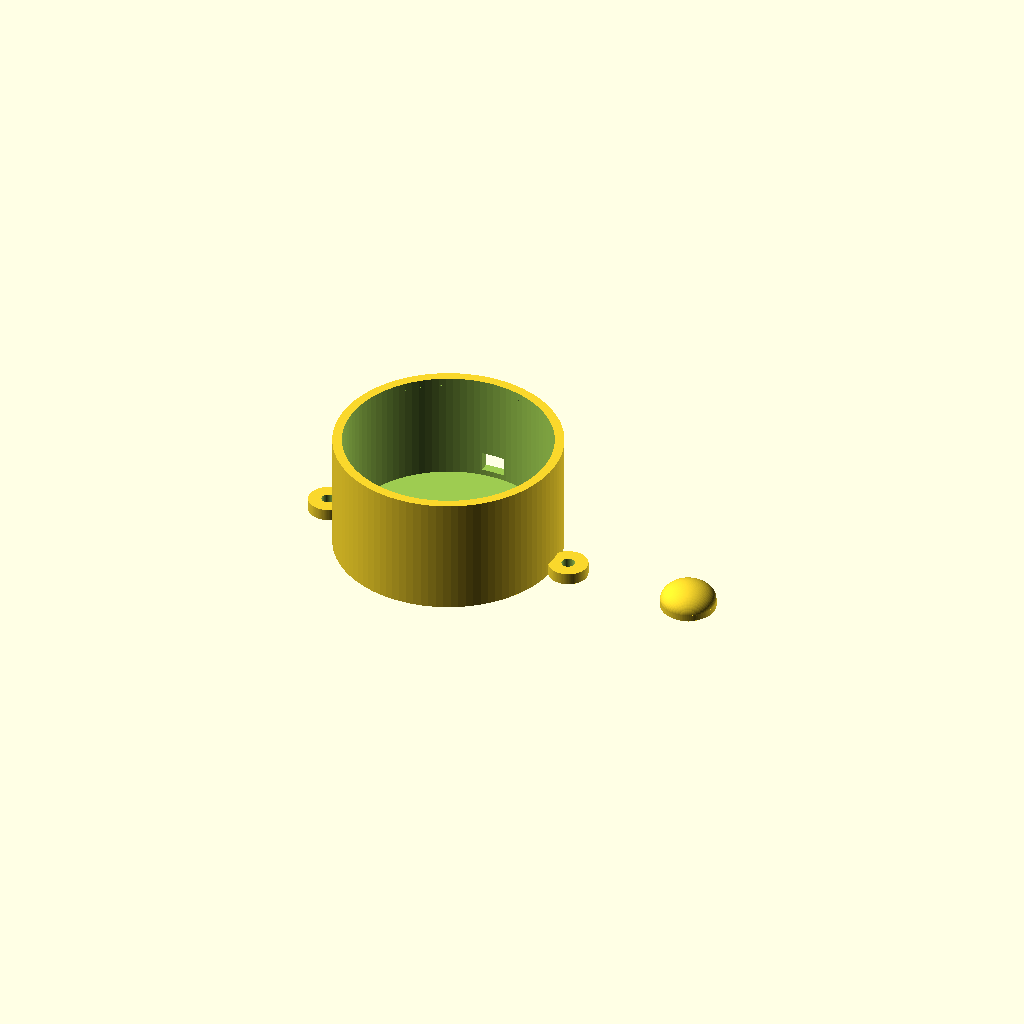
Cell 1 — every parameter at its default value.
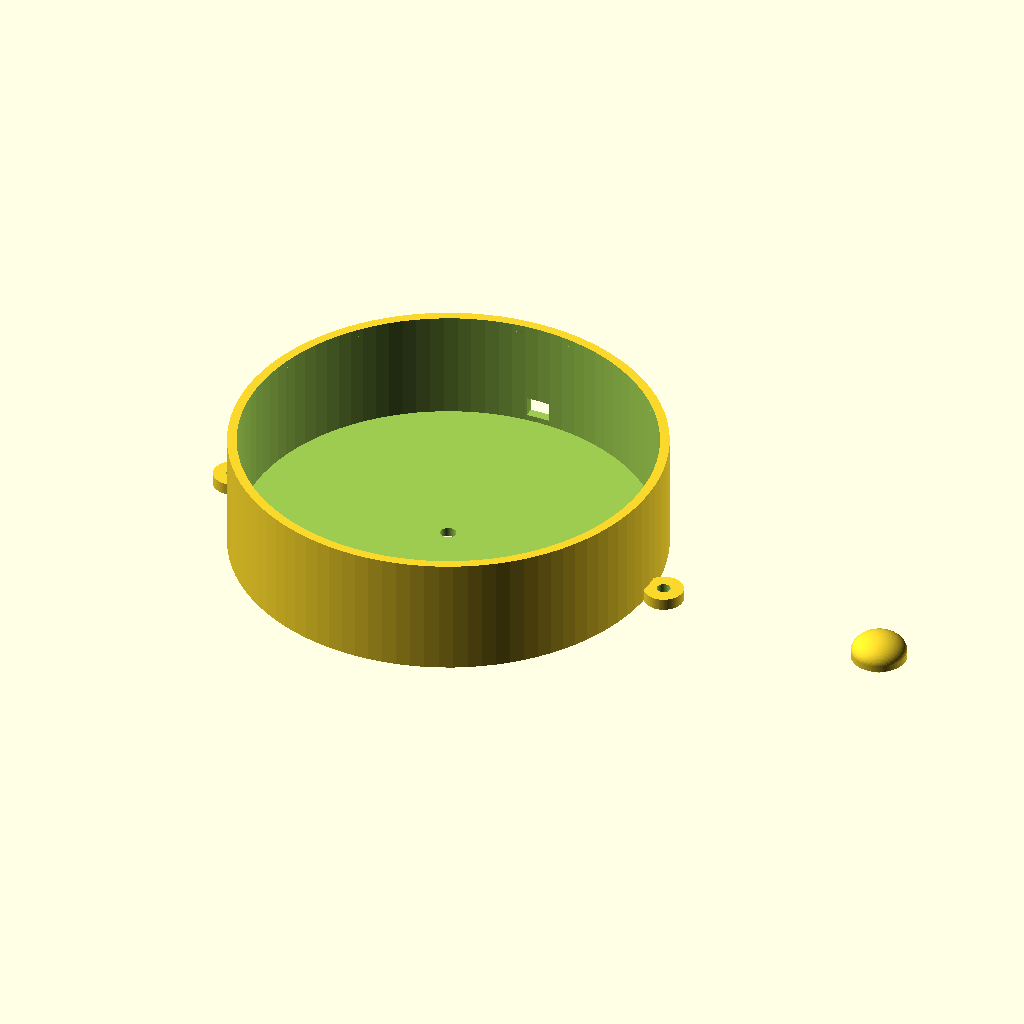
Cell 2: the same model with spk_dia = 104.
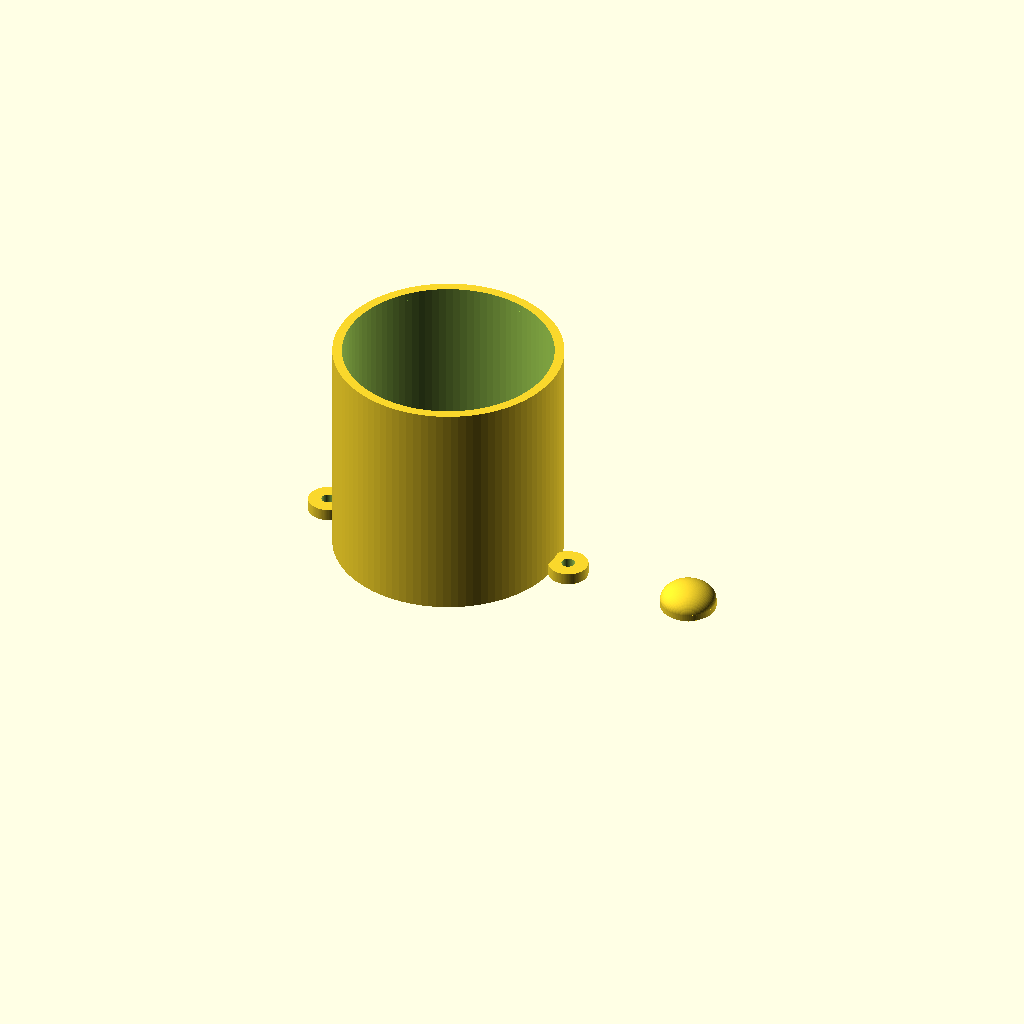
Cell 3: spk_depth = 54 (everything else at default).
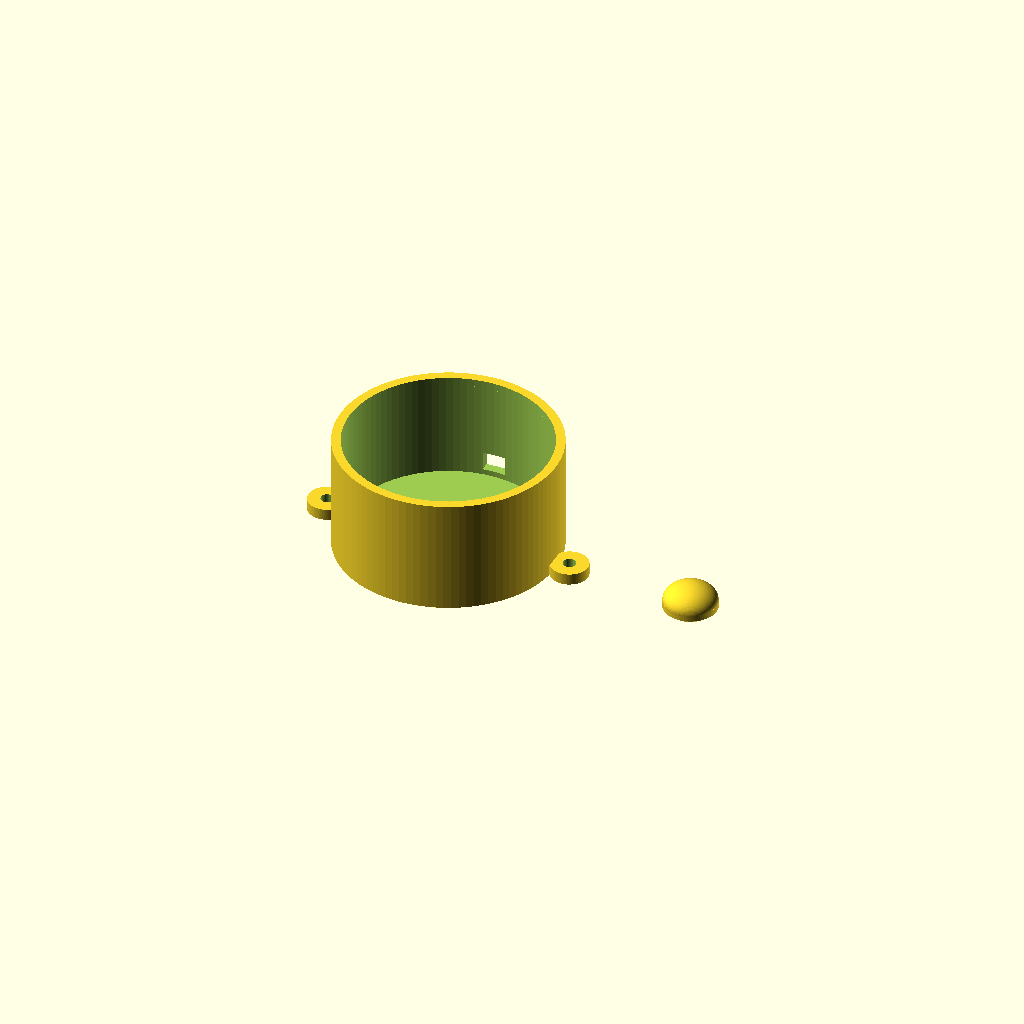
Cell 4: spk_fit_gap = 1.2 (everything else at default).
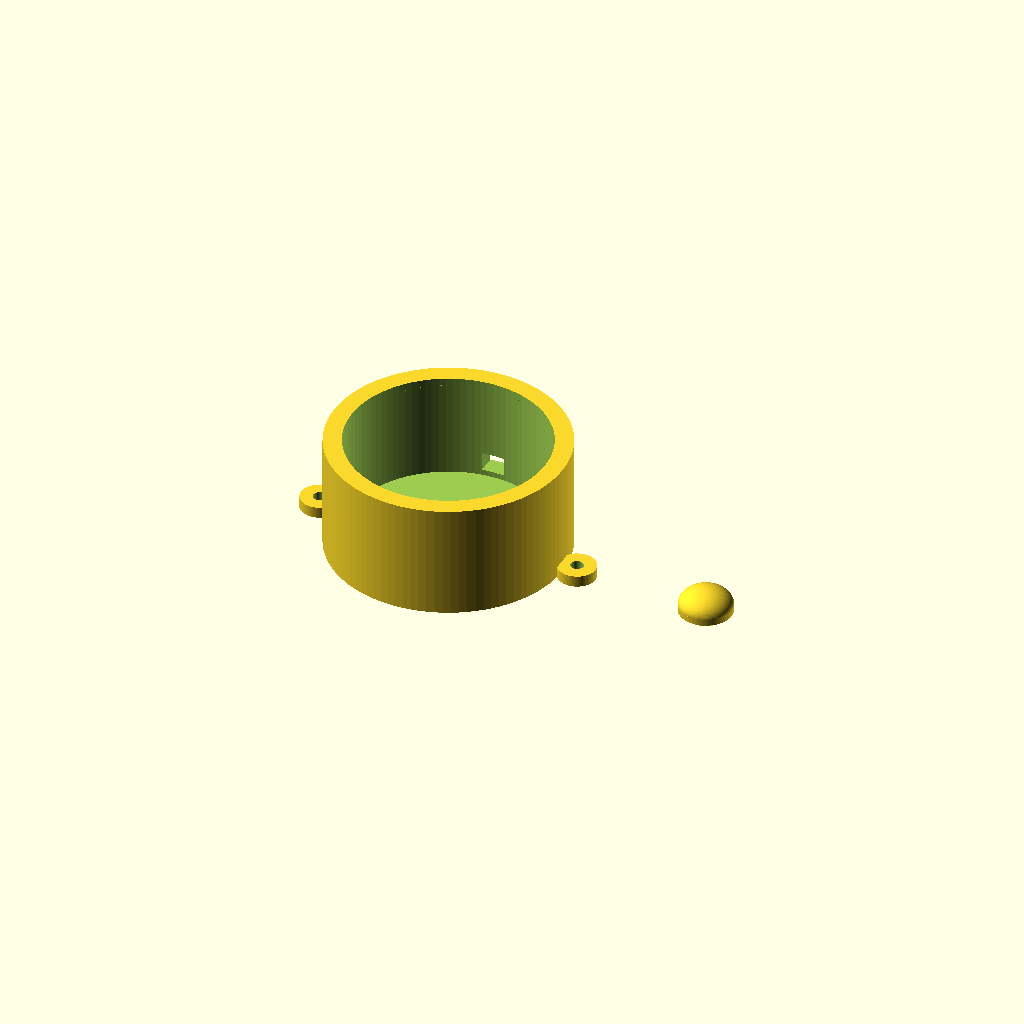
Cell 5 — wall set to 4.8, the other parameters unchanged.
All cells are drawn from one camera (rotation 55°, 0°, 25°, orthographic, colour scheme Cornfield), so only the parameter changes between them.
OpenSCAD source file cad/actuator_puck.scad:
// ============================================================================
// TACTUS — Actuator coupling puck for the Ø52 mm SK473 KHD driver
// ----------------------------------------------------------------------------
// WHY THIS PART EXISTS (see docs/15-build-refinements.md §4):
// A Ø52 mm cone driver is built to throw sound into AIR. Pressed naively to a
// shirt it is HEARD, barely FELT. This puck turns it into a tactor:
//   - a closed, rigid CUP grips the speaker frame and kills air-radiation
//     (more energy goes into the body, less into the room),
//   - a domed CONTACT BUTTON bonds to the dust-cap so the cone's excursion
//     pokes straight into the skin,
//   - a WIRE NOTCH + zip-tie hole take all cable load off the speaker tabs,
//   - EARS let you zip-tie / sew the puck to the compression garment.
// Print ~14 cups + ~14 buttons (12 channels + spares). PETG, no supports.
// NOTE: render headless with `python cad/_puck_render.py` (manifold3d) — OpenSCAD
// is x86 and will not run on an arm64 Mac. The .scad stays the human-readable source.
// ============================================================================

part = "both";   // "cup" | "button" | "both" (both = side by side for preview/plate)

// ---- driver + fit parameters (Ø52 mm SK473 KHD driver — web-verified) -------
spk_dia        = 52.0;   // SK473 driver frame OD — Ø52 web-verified (Havit HV-SK473, "Φ52mm*2"); caliper to confirm cone-vs-frame
spk_depth      = 27.0;   // driver depth (est ~22-27; generous so the rim always seats — measure to confirm)
spk_fit_gap    = 0.6;    // radial clearance so the speaker drops in (PETG shrink-safe)
rim_lip        = 2.0;    // inward lip that the speaker rim rests against
wall           = 2.4;    // cup wall thickness
back           = 2.4;    // rigid back thickness (the coupling backer)

// ---- contact button (bonds to the dust cap, presses the skin) --------------
btn_dia        = 14.0;   // button diameter (sits on the dust cap)
btn_dome_h     = 4.5;    // how far it pokes proud -> touches skin first
btn_base_h     = 1.6;    // flat glue base

// ---- wire exit (sized for the 18 AWG zip-cord on hand — docs/15 §3) ---------
notch_w        = 6.0;    // wire-notch width: fits 18 AWG zip-cord (2 conductors)
notch_h        = 5.0;    // wire-notch height

// ---- derived ----------------------------------------------------------------
cup_id   = spk_dia + spk_fit_gap;          // inner bore that holds the speaker
cup_od   = cup_id + 2*wall;                // outer diameter
cup_h    = back + spk_depth + 1.0;         // closed back + speaker + a hair
$fn      = 96;

// ----------------------------------------------------------------------------
module cup() {
  difference() {
    union() {
      // outer body
      cylinder(d = cup_od, h = cup_h);
      // two mounting ears (zip-tie / sew to garment)
      for (a = [0, 180])
        rotate([0,0,a])
          translate([cup_od/2 + 4, 0, 0])
            cylinder(d = 10, h = 3);
    }

    // speaker bore (open at the SKIN side = top), leaving a closed rigid back
    translate([0, 0, back])
      cylinder(d = cup_id, h = cup_h);   // through to top

    // inward retaining lip at the open rim (speaker rim rests on it)
    translate([0, 0, cup_h - rim_lip])
      cylinder(d1 = cup_id, d2 = cup_id - 2*1.5, h = rim_lip + 0.1);

    // wire exit notch through the wall (cable leaves sideways, low) — 18 AWG
    translate([0, 0, back + 1.5])
      rotate([0,0,90])
        translate([cup_od/2 - wall - 0.5, -notch_w/2, 0])
          cube([wall + 1.5, notch_w, notch_h]);

    // strain-relief zip-tie hole right at the wire exit (anchor cable to cup)
    rotate([0,0,90])
      translate([cup_od/2 - 1.0, 0, back + 3.5])
        rotate([0,90,0]) cylinder(d = 2.6, h = wall + 2, center = true);

    // ear holes
    for (a = [0, 180])
      rotate([0,0,a])
        translate([cup_od/2 + 4, 0, -0.5])
          cylinder(d = 3.4, h = 5);

    // small back vent so the trapped air behind the cone can breathe a touch
    // (a fully sealed cone stalls; one small port keeps excursion alive)
    translate([0, 0, -0.5]) cylinder(d = 4, h = back + 1);
  }
}

// ----------------------------------------------------------------------------
// Contact button: flat base glued to the dust cap, dome pokes toward skin.
module button() {
  union() {
    cylinder(d = btn_dia, h = btn_base_h);
    translate([0, 0, btn_base_h])
      // shallow dome
      scale([1, 1, btn_dome_h / (btn_dia/2)])
        sphere(d = btn_dia);
  }
}

// ----------------------------------------------------------------------------
if (part == "cup")    cup();
else if (part == "button") button();
else {                       // both -> for a quick visual / single small plate
  cup();
  translate([cup_od + 8, 0, 0]) button();
}

// ASSEMBLY (per actuator) — NO SOLDERING (truth.md §3.3, docs/15 §11-12):
//  1. De-house the driver: pop the cone from the SK473 shell with its factory
//     leads still attached to the amp board (no solder); thread the lead out the notch.
//  2. Zip-tie the lead to the cup through the strain-relief hole (cable load now
//     on the cup, never on the driver's own joint — see docs/06-safety.md).
//  3. Drop the driver into the cup, cone facing OUT (toward the open rim).
//  4. Super-glue / VHB a contact BUTTON to the centre of the dust cap so it
//     stands ~2-3 mm proud of the cup rim -> it hits skin first.
//  5. Zip-tie or sew the ears to the compression garment, button to the body,
//     snug. Foam-isolate the cup back from the garment to limit crosstalk.
Customizer parameters (derived from the source; name, type, default, range or options):
part: string, default "both"
spk_dia: number, default 52
spk_depth: number, default 27
spk_fit_gap: number, default 0.6
rim_lip: number, default 2
wall: number, default 2.4
back: number, default 2.4
btn_dia: number, default 14
btn_dome_h: number, default 4.5
btn_base_h: number, default 1.6
notch_w: number, default 6
notch_h: number, default 5
